Photos from the image-classification dataset "processed" in the GitHub repository Agya-Aboagye-Otchere/CSCI-6379-3D-Printing-Defect-Detection-and-Correction. Its 6 classes are: bed adhesion, layer shifting, over extrusion, stringing, under extrusion, warping.

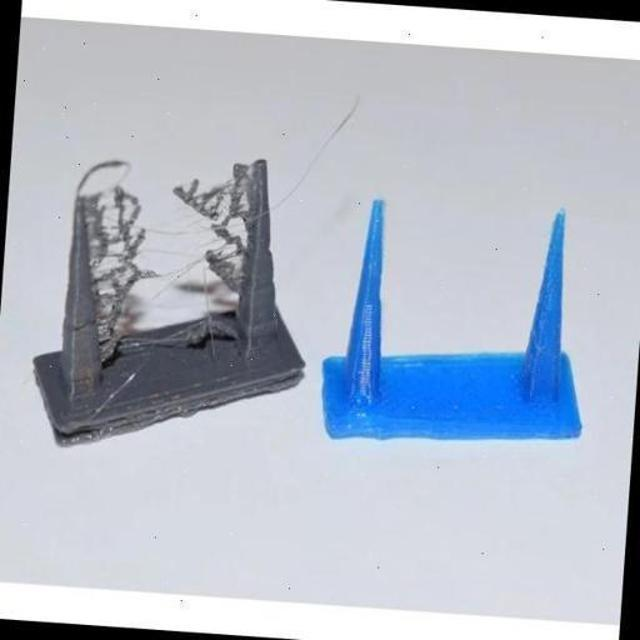
Label: stringing

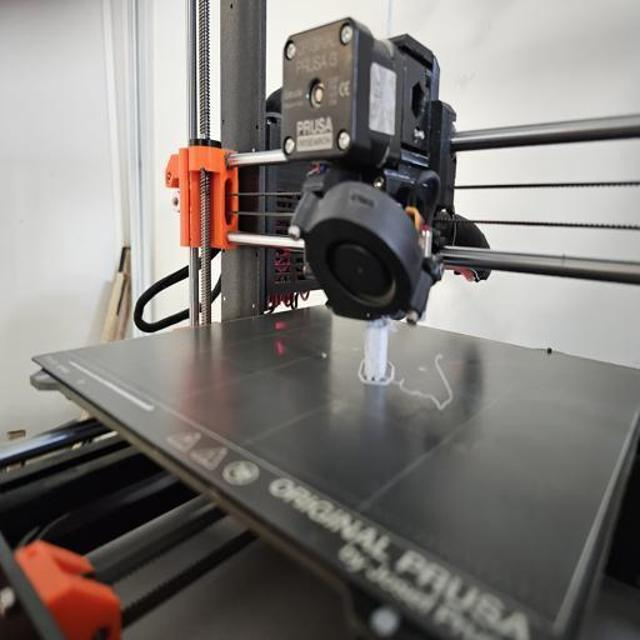
Label: bed adhesion

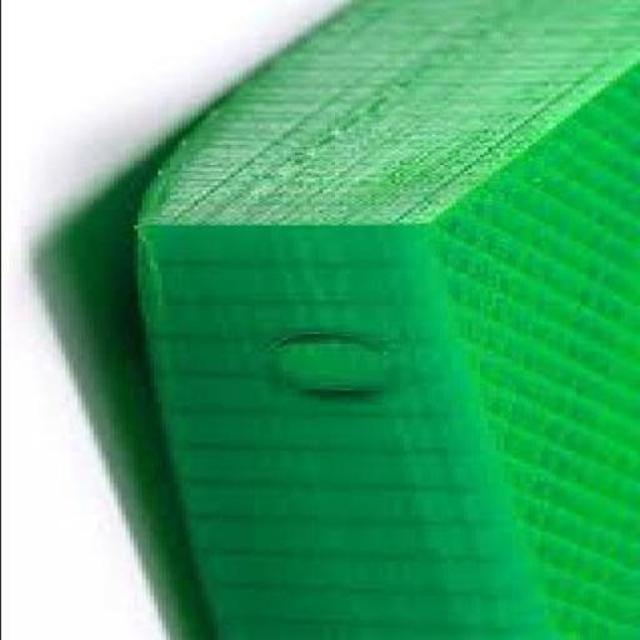
Label: warping

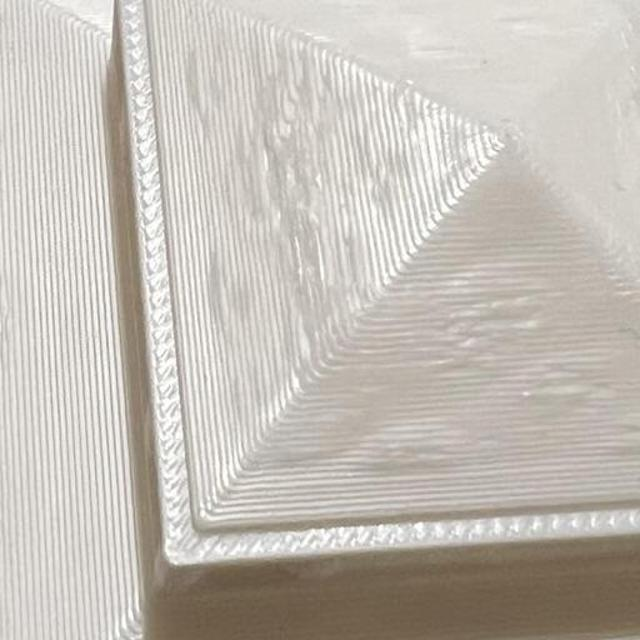
Label: over extrusion

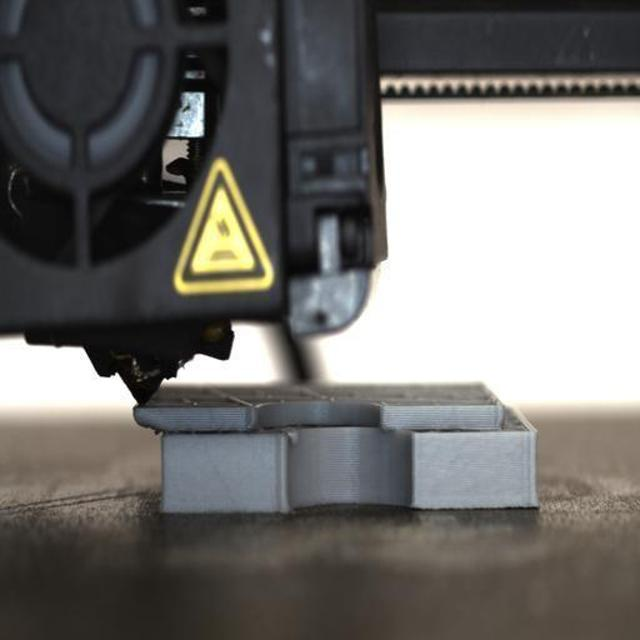
Label: layer shifting

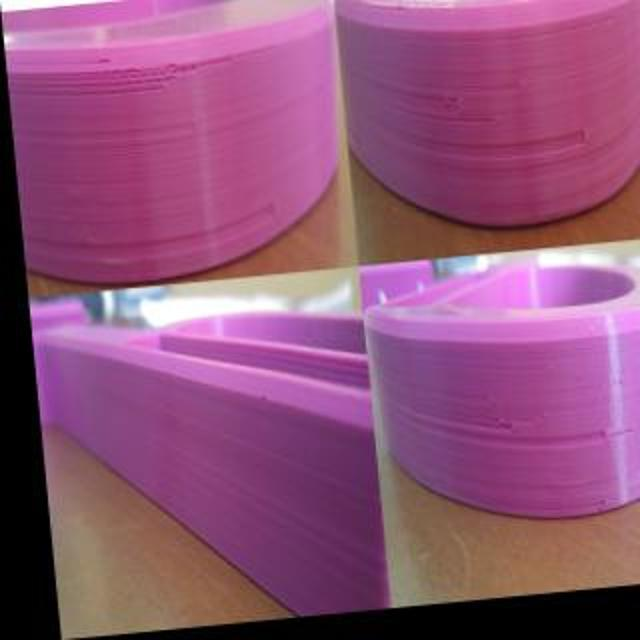
Label: under extrusion
